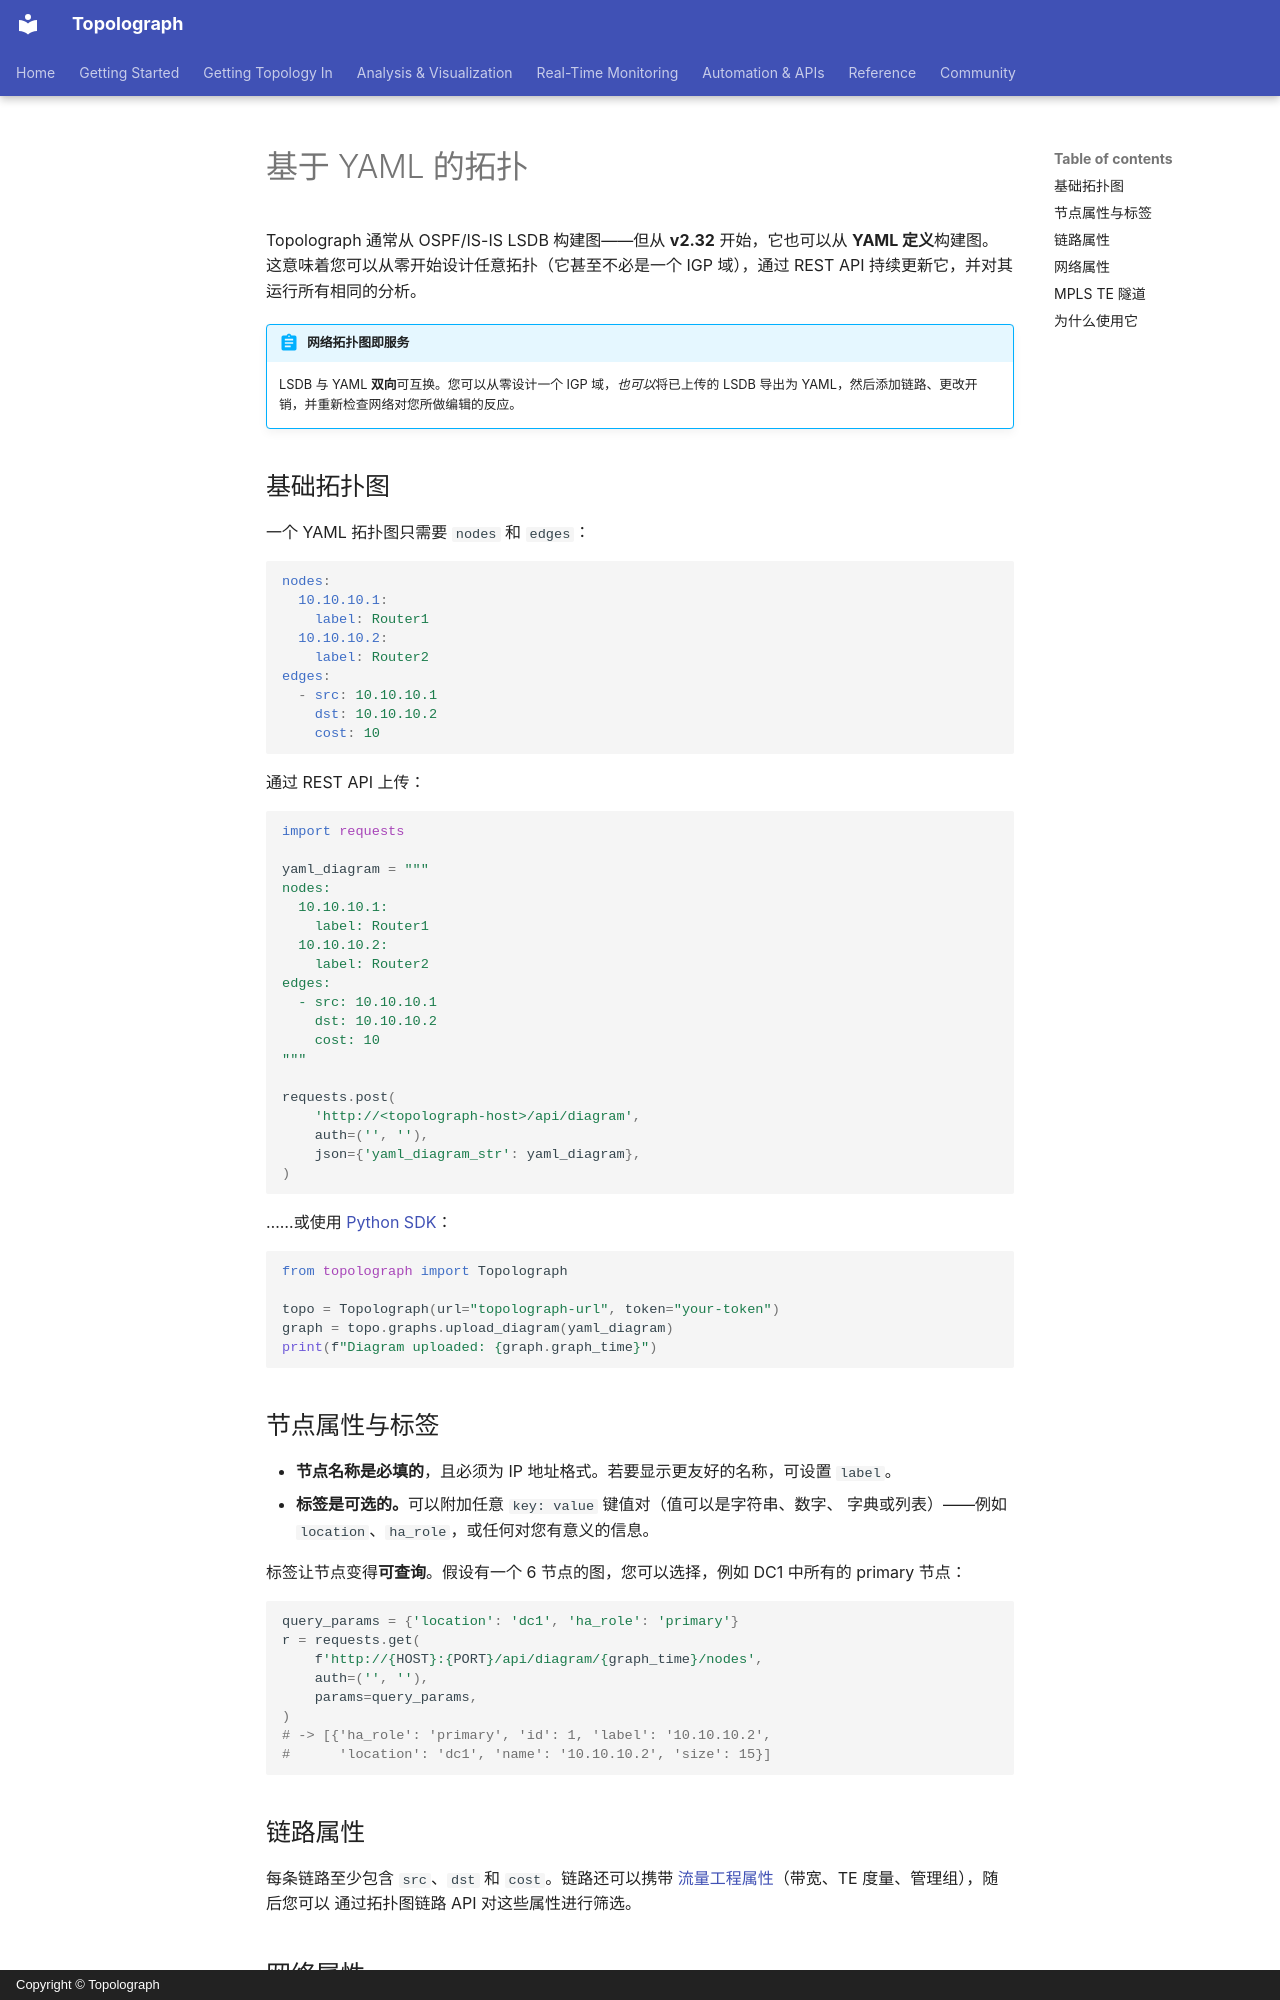

repository: Vadims06/topolograph · page: analysis/yaml-topologies.zh/index.html · generator: mkdocs · copyright: Copyright © Topolograph

# 基于 YAML 的拓扑

Topolograph 通常从 OSPF/IS-IS LSDB 构建图——但从 **v2.32** 开始，它也可以从
**YAML 定义**构建图。这意味着您可以从零开始设计任意拓扑（它甚至不必是一个 IGP
域），通过 REST API 持续更新它，并对其运行所有相同的分析。

!!! abstract "网络拓扑图即服务"
    LSDB 与 YAML **双向**可互换。您可以从零设计一个 IGP 域，*也可以*将已上传的
    LSDB 导出为 YAML，然后添加链路、更改开销，并重新检查网络对您所做编辑的反应。

## 基础拓扑图

一个 YAML 拓扑图只需要 `nodes` 和 `edges`：

```yaml
nodes:
  10.10.10.1:
    label: Router1
  10.10.10.2:
    label: Router2
edges:
  - src: 10.10.10.1
    dst: 10.10.10.2
    cost: 10
```

通过 REST API 上传：

```python
import requests

yaml_diagram = """
nodes:
  10.10.10.1:
    label: Router1
  10.10.10.2:
    label: Router2
edges:
  - src: 10.10.10.1
    dst: 10.10.10.2
    cost: 10
"""

requests.post(
    'http://<topolograph-host>/api/diagram',
    auth=('', ''),
    json={'yaml_diagram_str': yaml_diagram},
)
```

……或使用 [Python SDK](../automation/python-sdk.md)：

```python
from topolograph import Topolograph

topo = Topolograph(url="topolograph-url", token="your-token")
graph = topo.graphs.upload_diagram(yaml_diagram)
print(f"Diagram uploaded: {graph.graph_time}")
```

## 节点属性与标签

- **节点名称是必填的**，且必须为 IP 地址格式。若要显示更友好的名称，可设置 `label`。
- **标签是可选的。**可以附加任意 `key: value` 键值对（值可以是字符串、数字、
  字典或列表）——例如 `location`、`ha_role`，或任何对您有意义的信息。

标签让节点变得**可查询**。假设有一个 6 节点的图，您可以选择，例如 DC1 中所有的
primary 节点：

```python
query_params = {'location': 'dc1', 'ha_role': 'primary'}
r = requests.get(
    f'http://{HOST}:{PORT}/api/diagram/{graph_time}/nodes',
    auth=('', ''),
    params=query_params,
)
# -> [{'ha_role': 'primary', 'id': 1, 'label': '10.10.10.2',
#      'location': 'dc1', 'name': '10.10.10.2', 'size': 15}]
```
